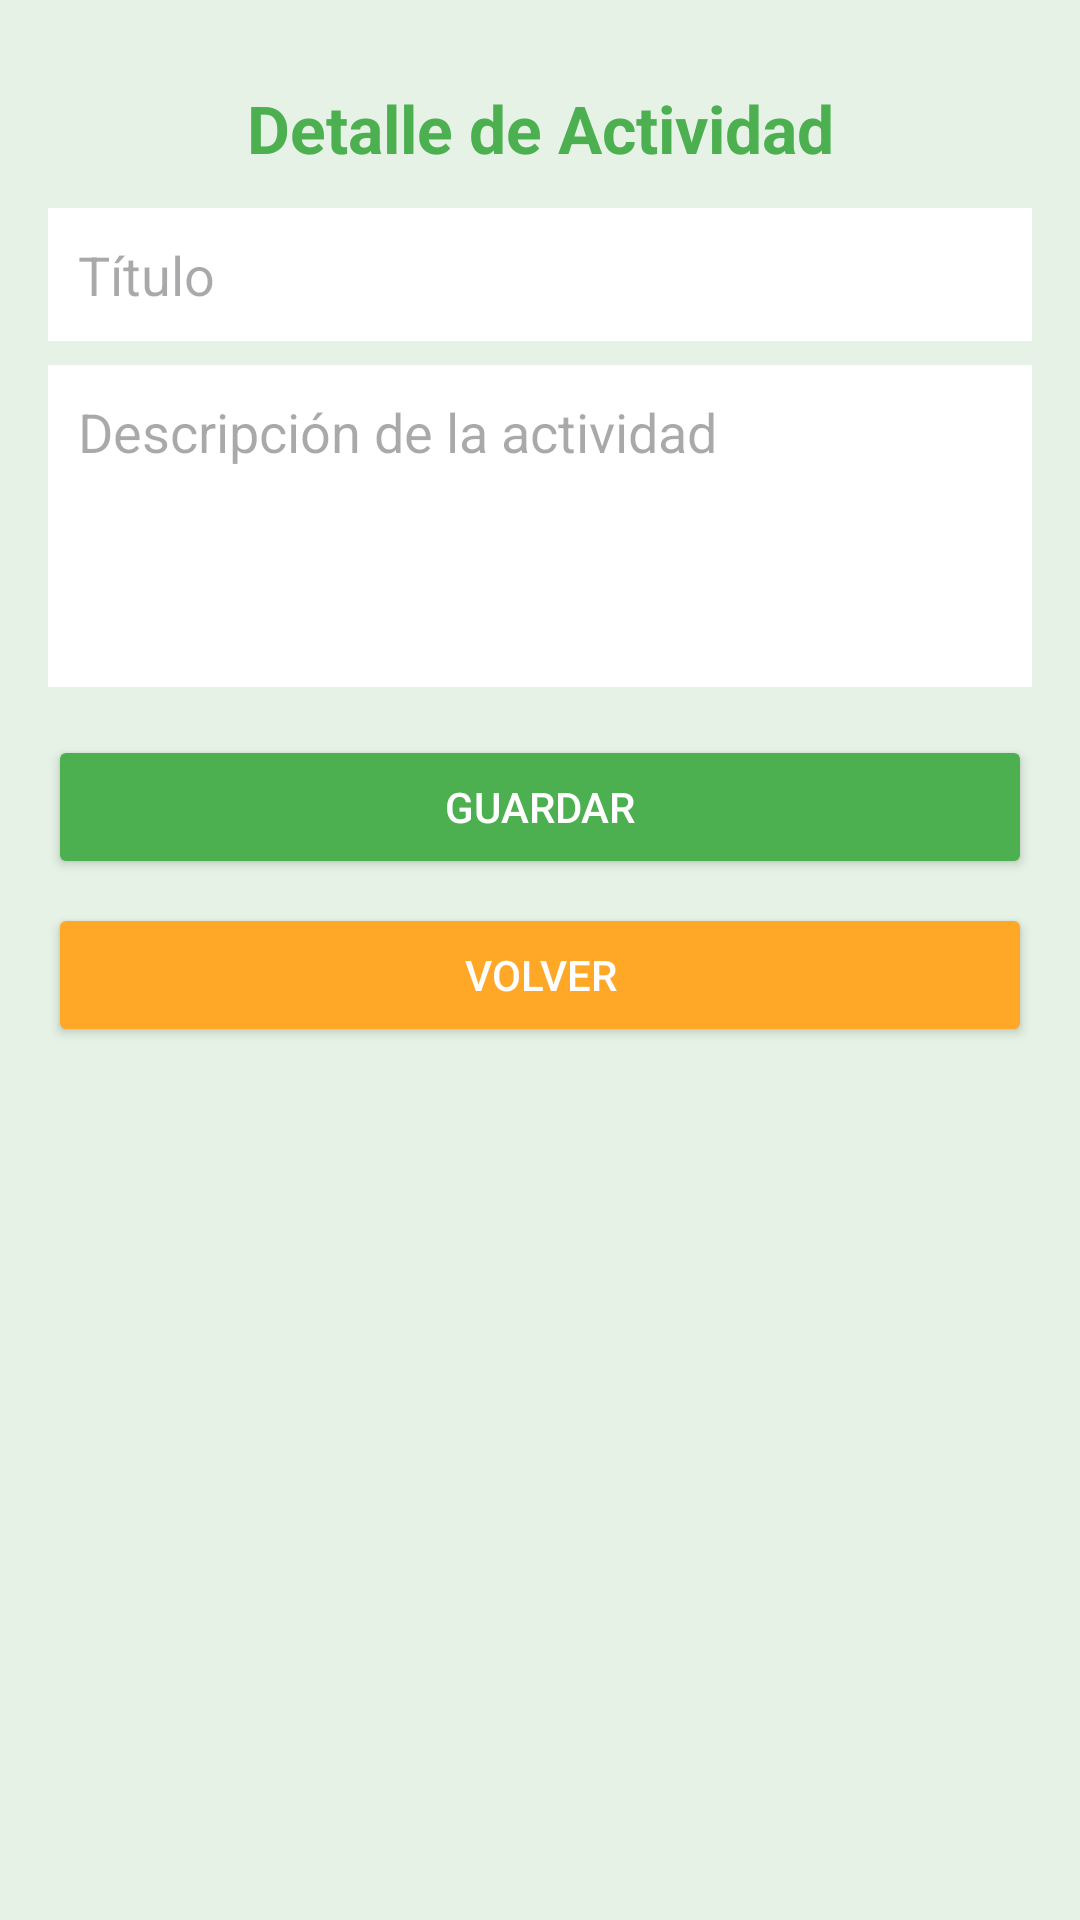

Produce the Android XML layout that renders to this screen, including the resource entries it uses.
<!-- AndroidManifest.xml: application theme Theme.CampamentoGuadalupe -->
<!-- res/layout/activity_detalle_actividad.xml -->
<LinearLayout xmlns:android="http://schemas.android.com/apk/res/android"
    android:orientation="vertical"
    android:padding="16dp"
    android:background="#E6F2E6"
    android:layout_width="match_parent"
    android:layout_height="match_parent">

    <TextView
        android:text="Detalle de Actividad"
        android:textSize="22sp"
        android:textStyle="bold"
        android:textColor="#4CAF50"
        android:gravity="center"
        android:padding="12dp"
        android:layout_width="match_parent"
        android:layout_height="wrap_content"/>

    <EditText
        android:id="@+id/edtTitulo"
        android:hint="Título"
        android:layout_width="match_parent"
        android:layout_height="wrap_content"
        android:background="#FFFFFF"
        android:padding="10dp"
        android:textColor="#000000"/>

    <EditText
        android:id="@+id/edtDescripcion"
        android:hint="Descripción de la actividad"
        android:layout_width="match_parent"
        android:layout_height="wrap_content"
        android:background="#FFFFFF"
        android:padding="10dp"
        android:layout_marginTop="8dp"
        android:minLines="4"
        android:gravity="top"
        android:textColor="#000000"/>

    <Button
        android:id="@+id/btnGuardar"
        android:text="Guardar"
        android:backgroundTint="#4CAF50"
        android:textColor="#FFFFFF"
        android:layout_marginTop="16dp"
        android:layout_width="match_parent"
        android:layout_height="wrap_content"/>

    <Button
        android:id="@+id/btnVolver"
        android:text="Volver"
        android:backgroundTint="#FFA726"
        android:textColor="#FFFFFF"
        android:layout_marginTop="8dp"
        android:layout_width="match_parent"
        android:layout_height="wrap_content"/>
</LinearLayout>
<!-- resources referenced by this layout -->
<resources>
  <style name="Theme.CampamentoGuadalupe" parent="Base.Theme.CampamentoGuadalupe" />
  <style name="Base.Theme.CampamentoGuadalupe" parent="Theme.Material3.DayNight.NoActionBar">
          
          
      </style>
</resources>
